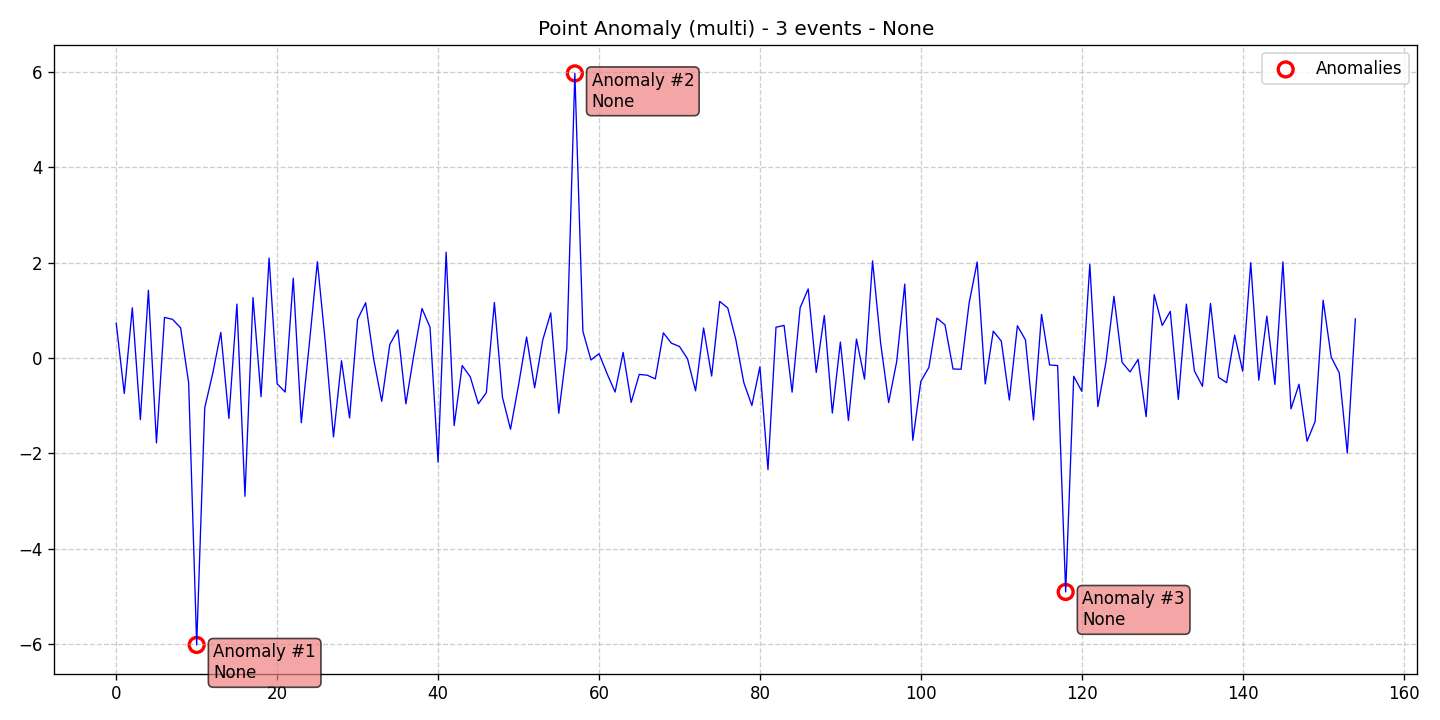

Source data for this figure (header and first rows):
data, stationary, det_lin_up, det_lin_down, det_quad, det_cubic, det_exp, det_damped, stoc_trend, volatility, single_seas, multiple_seas, point_anom_single, point_anom_multi, collect_anom, context_anom, mean_shift, var_shift, trend_shift, date, is_break, is_anomaly, is_multi, location_beginning
0.7268, 0, 0, 0, 0, 0, 0, 0, 0, 0, 0, 0, 0, 1, 0, 0, 0, 0, 0, 2020-01-01, 0, 0, 1, 0
-0.7466, 0, 0, 0, 0, 0, 0, 0, 0, 0, 0, 0, 0, 1, 0, 0, 0, 0, 0, 2020-01-02, 0, 0, 1, 0
1.049, 0, 0, 0, 0, 0, 0, 0, 0, 0, 0, 0, 0, 1, 0, 0, 0, 0, 0, 2020-01-03, 0, 0, 1, 0
-1.296, 0, 0, 0, 0, 0, 0, 0, 0, 0, 0, 0, 0, 1, 0, 0, 0, 0, 0, 2020-01-04, 0, 0, 1, 0
1.418, 0, 0, 0, 0, 0, 0, 0, 0, 0, 0, 0, 0, 1, 0, 0, 0, 0, 0, 2020-01-05, 0, 0, 1, 0
-1.785, 0, 0, 0, 0, 0, 0, 0, 0, 0, 0, 0, 0, 1, 0, 0, 0, 0, 0, 2020-01-06, 0, 0, 1, 0
0.8486, 0, 0, 0, 0, 0, 0, 0, 0, 0, 0, 0, 0, 1, 0, 0, 0, 0, 0, 2020-01-07, 0, 0, 1, 0
0.807, 0, 0, 0, 0, 0, 0, 0, 0, 0, 0, 0, 0, 1, 0, 0, 0, 0, 0, 2020-01-08, 0, 0, 1, 0
0.6302, 0, 0, 0, 0, 0, 0, 0, 0, 0, 0, 0, 0, 1, 0, 0, 0, 0, 0, 2020-01-09, 0, 0, 1, 0
-0.5236, 0, 0, 0, 0, 0, 0, 0, 0, 0, 0, 0, 0, 1, 0, 0, 0, 0, 0, 2020-01-10, 0, 0, 1, 0
-6.023, 0, 0, 0, 0, 0, 0, 0, 0, 0, 0, 0, 0, 1, 0, 0, 0, 0, 0, 2020-01-11, 0, 1, 1, 0
-1.049, 0, 0, 0, 0, 0, 0, 0, 0, 0, 0, 0, 0, 1, 0, 0, 0, 0, 0, 2020-01-12, 0, 0, 1, 0
-0.3219, 0, 0, 0, 0, 0, 0, 0, 0, 0, 0, 0, 0, 1, 0, 0, 0, 0, 0, 2020-01-13, 0, 0, 1, 0
0.5331, 0, 0, 0, 0, 0, 0, 0, 0, 0, 0, 0, 0, 1, 0, 0, 0, 0, 0, 2020-01-14, 0, 0, 1, 0
-1.271, 0, 0, 0, 0, 0, 0, 0, 0, 0, 0, 0, 0, 1, 0, 0, 0, 0, 0, 2020-01-15, 0, 0, 1, 0
1.128, 0, 0, 0, 0, 0, 0, 0, 0, 0, 0, 0, 0, 1, 0, 0, 0, 0, 0, 2020-01-16, 0, 0, 1, 0
-2.903, 0, 0, 0, 0, 0, 0, 0, 0, 0, 0, 0, 0, 1, 0, 0, 0, 0, 0, 2020-01-17, 0, 0, 1, 0
1.265, 0, 0, 0, 0, 0, 0, 0, 0, 0, 0, 0, 0, 1, 0, 0, 0, 0, 0, 2020-01-18, 0, 0, 1, 0
-0.815, 0, 0, 0, 0, 0, 0, 0, 0, 0, 0, 0, 0, 1, 0, 0, 0, 0, 0, 2020-01-19, 0, 0, 1, 0
2.093, 0, 0, 0, 0, 0, 0, 0, 0, 0, 0, 0, 0, 1, 0, 0, 0, 0, 0, 2020-01-20, 0, 0, 1, 0
-0.5464, 0, 0, 0, 0, 0, 0, 0, 0, 0, 0, 0, 0, 1, 0, 0, 0, 0, 0, 2020-01-21, 0, 0, 1, 0
-0.7169, 0, 0, 0, 0, 0, 0, 0, 0, 0, 0, 0, 0, 1, 0, 0, 0, 0, 0, 2020-01-22, 0, 0, 1, 0
1.669, 0, 0, 0, 0, 0, 0, 0, 0, 0, 0, 0, 0, 1, 0, 0, 0, 0, 0, 2020-01-23, 0, 0, 1, 0
-1.362, 0, 0, 0, 0, 0, 0, 0, 0, 0, 0, 0, 0, 1, 0, 0, 0, 0, 0, 2020-01-24, 0, 0, 1, 0
0.2957, 0, 0, 0, 0, 0, 0, 0, 0, 0, 0, 0, 0, 1, 0, 0, 0, 0, 0, 2020-01-25, 0, 0, 1, 0
2.016, 0, 0, 0, 0, 0, 0, 0, 0, 0, 0, 0, 0, 1, 0, 0, 0, 0, 0, 2020-01-26, 0, 0, 1, 0
0.299, 0, 0, 0, 0, 0, 0, 0, 0, 0, 0, 0, 0, 1, 0, 0, 0, 0, 0, 2020-01-27, 0, 0, 1, 0
-1.659, 0, 0, 0, 0, 0, 0, 0, 0, 0, 0, 0, 0, 1, 0, 0, 0, 0, 0, 2020-01-28, 0, 0, 1, 0
-0.06043, 0, 0, 0, 0, 0, 0, 0, 0, 0, 0, 0, 0, 1, 0, 0, 0, 0, 0, 2020-01-29, 0, 0, 1, 0
-1.262, 0, 0, 0, 0, 0, 0, 0, 0, 0, 0, 0, 0, 1, 0, 0, 0, 0, 0, 2020-01-30, 0, 0, 1, 0
0.8074, 0, 0, 0, 0, 0, 0, 0, 0, 0, 0, 0, 0, 1, 0, 0, 0, 0, 0, 2020-01-31, 0, 0, 1, 0
1.156, 0, 0, 0, 0, 0, 0, 0, 0, 0, 0, 0, 0, 1, 0, 0, 0, 0, 0, 2020-02-01, 0, 0, 1, 0
-0.03045, 0, 0, 0, 0, 0, 0, 0, 0, 0, 0, 0, 0, 1, 0, 0, 0, 0, 0, 2020-02-02, 0, 0, 1, 0
-0.9115, 0, 0, 0, 0, 0, 0, 0, 0, 0, 0, 0, 0, 1, 0, 0, 0, 0, 0, 2020-02-03, 0, 0, 1, 0
0.2795, 0, 0, 0, 0, 0, 0, 0, 0, 0, 0, 0, 0, 1, 0, 0, 0, 0, 0, 2020-02-04, 0, 0, 1, 0
0.5853, 0, 0, 0, 0, 0, 0, 0, 0, 0, 0, 0, 0, 1, 0, 0, 0, 0, 0, 2020-02-05, 0, 0, 1, 0
-0.964, 0, 0, 0, 0, 0, 0, 0, 0, 0, 0, 0, 0, 1, 0, 0, 0, 0, 0, 2020-02-06, 0, 0, 1, 0
0.0731, 0, 0, 0, 0, 0, 0, 0, 0, 0, 0, 0, 0, 1, 0, 0, 0, 0, 0, 2020-02-07, 0, 0, 1, 0
1.035, 0, 0, 0, 0, 0, 0, 0, 0, 0, 0, 0, 0, 1, 0, 0, 0, 0, 0, 2020-02-08, 0, 0, 1, 0
0.641, 0, 0, 0, 0, 0, 0, 0, 0, 0, 0, 0, 0, 1, 0, 0, 0, 0, 0, 2020-02-09, 0, 0, 1, 0
-2.188, 0, 0, 0, 0, 0, 0, 0, 0, 0, 0, 0, 0, 1, 0, 0, 0, 0, 0, 2020-02-10, 0, 0, 1, 0
2.216, 0, 0, 0, 0, 0, 0, 0, 0, 0, 0, 0, 0, 1, 0, 0, 0, 0, 0, 2020-02-11, 0, 0, 1, 0
-1.419, 0, 0, 0, 0, 0, 0, 0, 0, 0, 0, 0, 0, 1, 0, 0, 0, 0, 0, 2020-02-12, 0, 0, 1, 0
-0.1623, 0, 0, 0, 0, 0, 0, 0, 0, 0, 0, 0, 0, 1, 0, 0, 0, 0, 0, 2020-02-13, 0, 0, 1, 0
-0.3978, 0, 0, 0, 0, 0, 0, 0, 0, 0, 0, 0, 0, 1, 0, 0, 0, 0, 0, 2020-02-14, 0, 0, 1, 0
-0.9643, 0, 0, 0, 0, 0, 0, 0, 0, 0, 0, 0, 0, 1, 0, 0, 0, 0, 0, 2020-02-15, 0, 0, 1, 0
-0.7301, 0, 0, 0, 0, 0, 0, 0, 0, 0, 0, 0, 0, 1, 0, 0, 0, 0, 0, 2020-02-16, 0, 0, 1, 0
1.161, 0, 0, 0, 0, 0, 0, 0, 0, 0, 0, 0, 0, 1, 0, 0, 0, 0, 0, 2020-02-17, 0, 0, 1, 0
-0.824, 0, 0, 0, 0, 0, 0, 0, 0, 0, 0, 0, 0, 1, 0, 0, 0, 0, 0, 2020-02-18, 0, 0, 1, 0
-1.498, 0, 0, 0, 0, 0, 0, 0, 0, 0, 0, 0, 0, 1, 0, 0, 0, 0, 0, 2020-02-19, 0, 0, 1, 0
-0.5734, 0, 0, 0, 0, 0, 0, 0, 0, 0, 0, 0, 0, 1, 0, 0, 0, 0, 0, 2020-02-20, 0, 0, 1, 0
0.4364, 0, 0, 0, 0, 0, 0, 0, 0, 0, 0, 0, 0, 1, 0, 0, 0, 0, 0, 2020-02-21, 0, 0, 1, 0
-0.6276, 0, 0, 0, 0, 0, 0, 0, 0, 0, 0, 0, 0, 1, 0, 0, 0, 0, 0, 2020-02-22, 0, 0, 1, 0
0.3682, 0, 0, 0, 0, 0, 0, 0, 0, 0, 0, 0, 0, 1, 0, 0, 0, 0, 0, 2020-02-23, 0, 0, 1, 0
0.9437, 0, 0, 0, 0, 0, 0, 0, 0, 0, 0, 0, 0, 1, 0, 0, 0, 0, 0, 2020-02-24, 0, 0, 1, 0
-1.162, 0, 0, 0, 0, 0, 0, 0, 0, 0, 0, 0, 0, 1, 0, 0, 0, 0, 0, 2020-02-25, 0, 0, 1, 0
0.1891, 0, 0, 0, 0, 0, 0, 0, 0, 0, 0, 0, 0, 1, 0, 0, 0, 0, 0, 2020-02-26, 0, 0, 1, 0
5.967, 0, 0, 0, 0, 0, 0, 0, 0, 0, 0, 0, 0, 1, 0, 0, 0, 0, 0, 2020-02-27, 0, 1, 1, 0
0.5554, 0, 0, 0, 0, 0, 0, 0, 0, 0, 0, 0, 0, 1, 0, 0, 0, 0, 0, 2020-02-28, 0, 0, 1, 0
-0.04525, 0, 0, 0, 0, 0, 0, 0, 0, 0, 0, 0, 0, 1, 0, 0, 0, 0, 0, 2020-02-29, 0, 0, 1, 0
... 95 more rows
